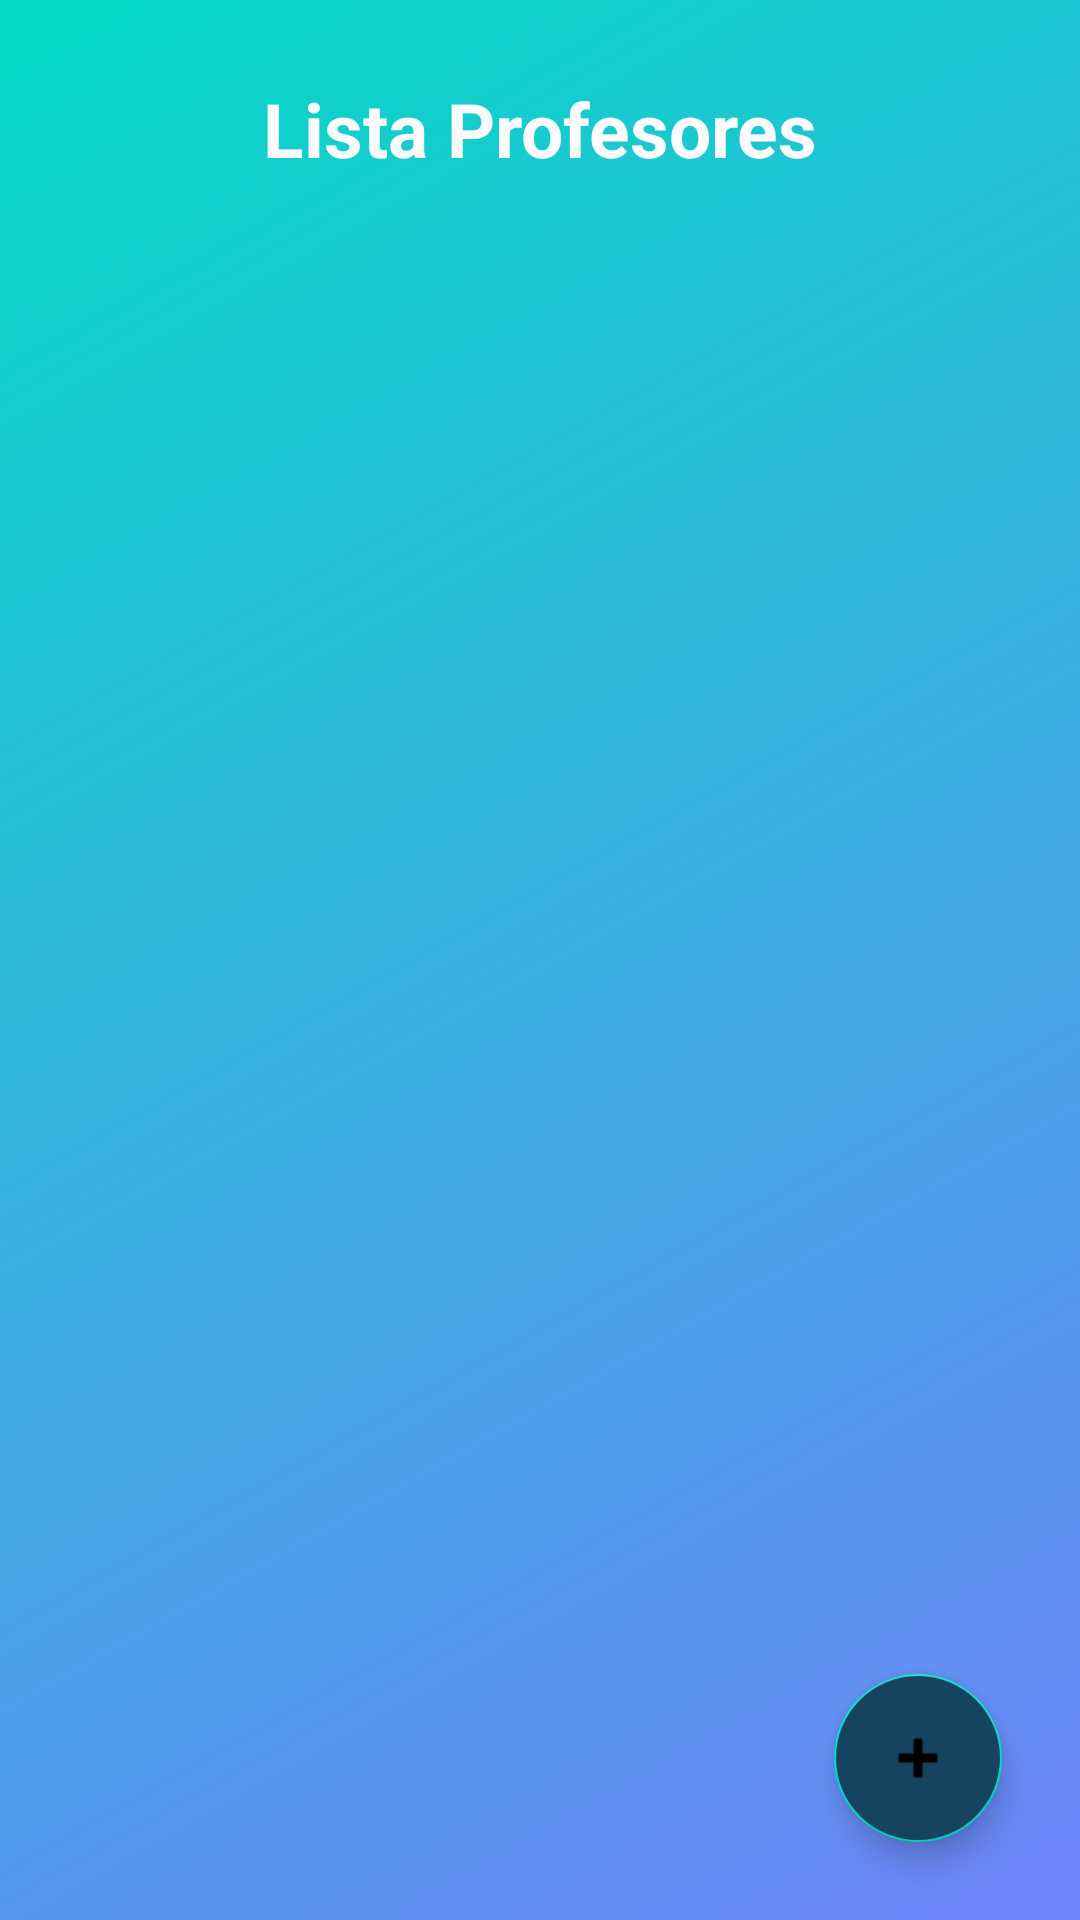

Reconstruct the res/layout file that produces this screen, plus the resources it refers to.
<!-- AndroidManifest.xml: application theme Theme.ControlDeNotas -->
<!-- res/layout/activity_lista_docente.xml -->
<?xml version="1.0" encoding="utf-8"?>
<androidx.constraintlayout.widget.ConstraintLayout xmlns:android="http://schemas.android.com/apk/res/android"
    xmlns:app="http://schemas.android.com/apk/res-auto"
    xmlns:tools="http://schemas.android.com/tools"
    android:layout_width="match_parent"
    android:layout_height="match_parent"
    android:background="@drawable/gradientlogin"
    tools:context=".ListaDocente"
    android:padding="10dp">

    <TextView
        android:id="@+id/textView13"
        android:layout_width="wrap_content"
        android:layout_height="wrap_content"
        android:layout_marginTop="16dp"
        android:text="Lista Profesores"
        android:textColor="#FBFBFB"
        android:textSize="25dp"
        android:textStyle="bold"
        app:layout_constraintEnd_toEndOf="parent"
        app:layout_constraintStart_toStartOf="parent"
        app:layout_constraintTop_toTopOf="parent" />

    <androidx.recyclerview.widget.RecyclerView
        android:id="@+id/rvDocente"
        android:layout_width="360dp"
        android:layout_height="554dp"
        android:layout_marginTop="8dp"
        app:layout_constraintEnd_toEndOf="parent"
        app:layout_constraintHorizontal_bias="0.428"
        app:layout_constraintStart_toStartOf="parent"
        app:layout_constraintTop_toBottomOf="@+id/textView13" />

    <com.google.android.material.floatingactionbutton.FloatingActionButton
        android:id="@+id/btnNuevoDocente"
        android:layout_width="wrap_content"
        android:layout_height="wrap_content"
        android:layout_marginEnd="16dp"
        android:layout_marginBottom="16dp"
        android:backgroundTint="@color/azulbandera"
        android:clickable="true"
        app:layout_constraintBottom_toBottomOf="parent"
        app:layout_constraintEnd_toEndOf="parent"
        app:srcCompat="@android:drawable/ic_input_add" />

</androidx.constraintlayout.widget.ConstraintLayout>
<!-- resources referenced by this layout -->
<resources>
  <color name="azulbandera">#154360 </color>
  <!-- drawable gradientlogin (drawable) -->
  <shape xmlns:android="http://schemas.android.com/apk/res/android">
  
      <gradient
          android:angle="135"
          android:startColor="#7084FA"
          android:endColor="@color/colorAccent"
          />
  </shape>
  <style name="Theme.ControlDeNotas" parent="Theme.MaterialComponents.DayNight.NoActionBar">
          
          <item name="colorPrimary">@color/purple_500</item>
          <item name="colorPrimaryVariant">@color/purple_700</item>
          <item name="colorOnPrimary">@color/white</item>
          
          <item name="colorSecondary">@color/teal_200</item>
          <item name="colorSecondaryVariant">@color/teal_700</item>
          <item name="colorOnSecondary">@color/black</item>
          
          <item name="android:statusBarColor" tools:targetApi="l">?attr/colorPrimaryVariant</item>
          
  
      </style>
  <color name="colorAccent">#03DAC5</color>
  <color name="purple_500">#1F618D </color>
  <color name="purple_700">#1A5276  </color>
  <color name="white">#FFFFFFFF</color>
  <color name="teal_200">#FF03DAC5</color>
  <color name="teal_700">#FF018786</color>
  <color name="black">#FF000000</color>
</resources>
